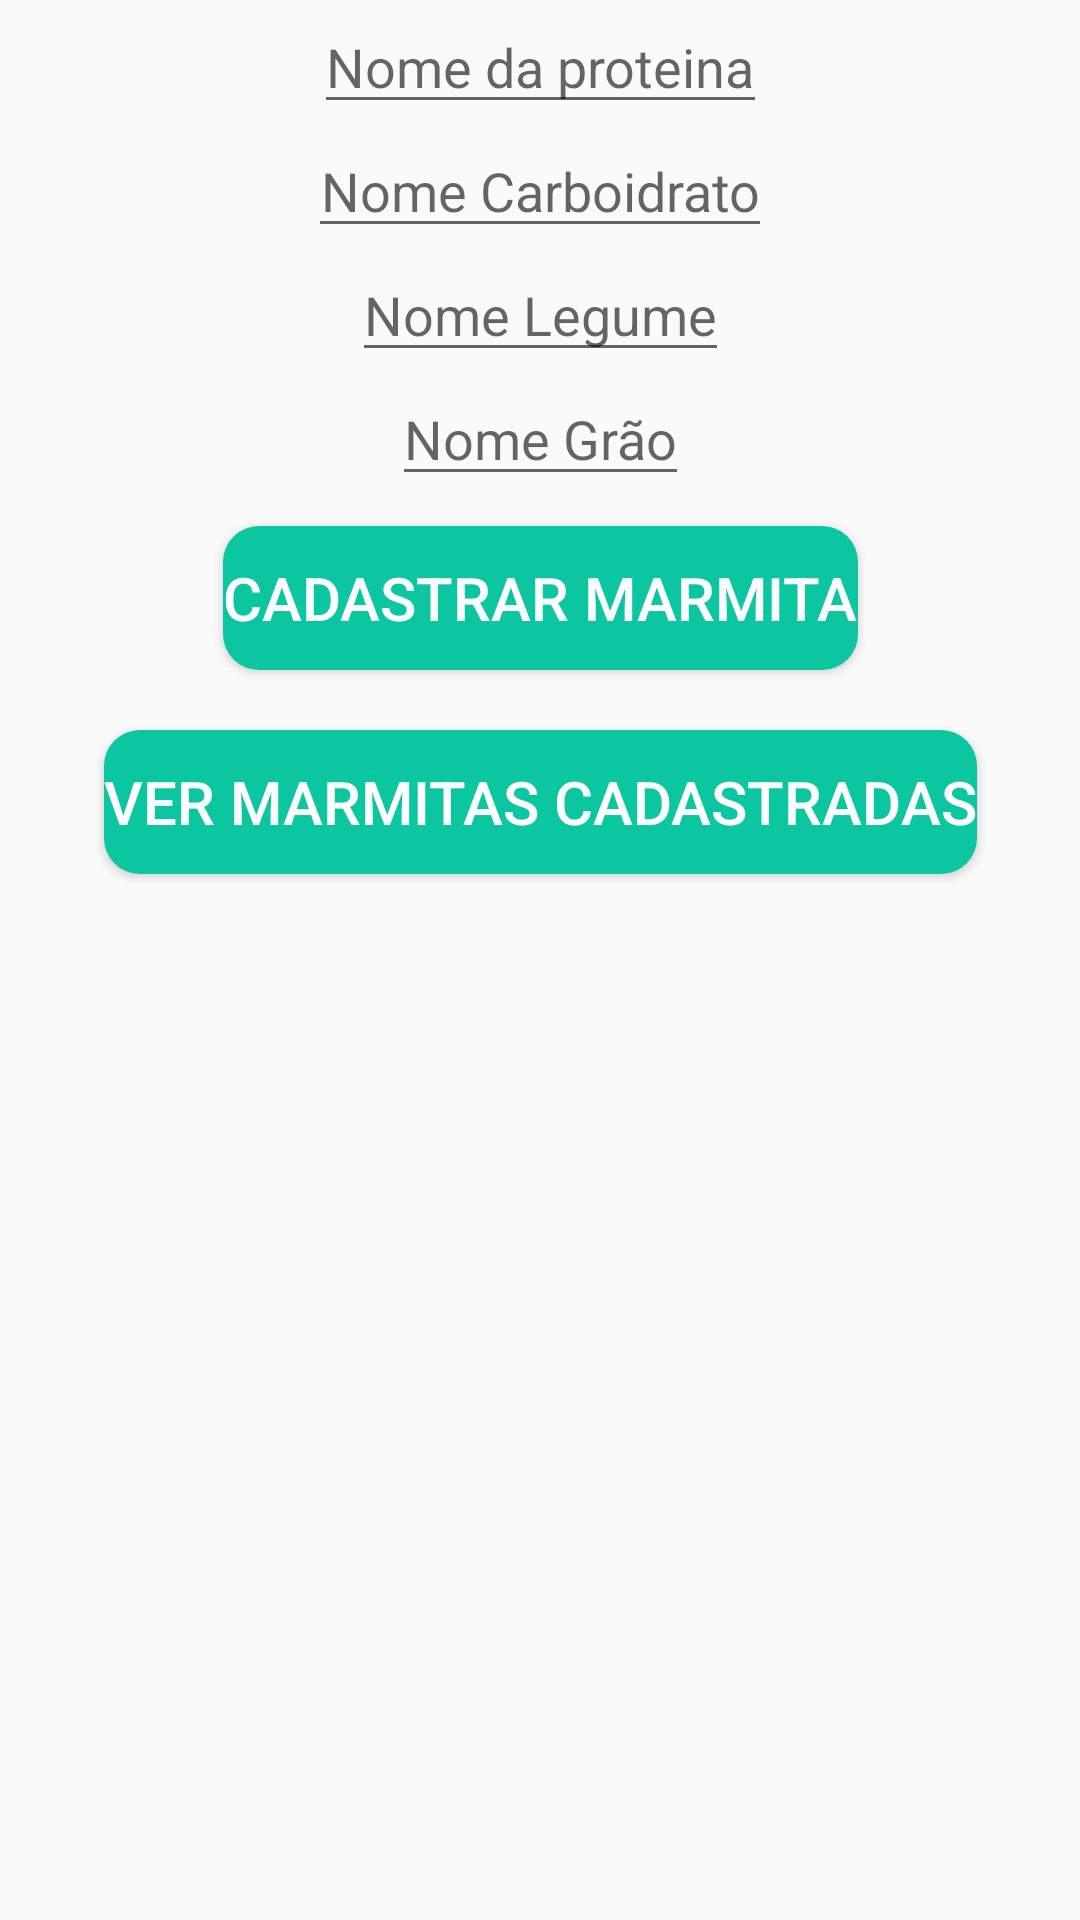

Android layout source for this screen:
<!-- AndroidManifest.xml: application theme AppTheme -->
<!-- res/layout/activity_main.xml -->
<?xml version="1.0" encoding="utf-8"?>
<androidx.constraintlayout.widget.ConstraintLayout xmlns:android="http://schemas.android.com/apk/res/android"
    xmlns:app="http://schemas.android.com/apk/res-auto"
    xmlns:tools="http://schemas.android.com/tools"
    android:layout_width="match_parent"
    android:layout_height="match_parent"
    tools:context=".MainActivity">

    <EditText
        android:layout_width="wrap_content"
        android:layout_height="wrap_content"
        android:hint="Nome da proteina"
        android:id="@+id/et_nome_proteina"
        app:layout_constraintStart_toStartOf="parent"
        app:layout_constraintEnd_toEndOf="parent"
        android:gravity="center"/>

    <EditText
        android:layout_width="wrap_content"
        android:layout_height="wrap_content"
        android:hint="Nome Carboidrato"
        android:id="@+id/et_nome_carboidrato"
        app:layout_constraintTop_toBottomOf="@id/et_nome_proteina"
        app:layout_constraintStart_toStartOf="parent"
        app:layout_constraintEnd_toEndOf="parent"
        android:gravity="center"/>

    <EditText
        android:layout_width="wrap_content"
        android:layout_height="wrap_content"
        android:hint="Nome Legume"
        android:id="@+id/et_nome_Legume"
        app:layout_constraintTop_toBottomOf="@id/et_nome_carboidrato"
        app:layout_constraintStart_toStartOf="parent"
        app:layout_constraintEnd_toEndOf="parent"
        android:gravity="center"/>

    <EditText
        android:layout_width="wrap_content"
        android:layout_height="wrap_content"
        android:hint="Nome Grão"
        android:id="@+id/et_nome_grao"
        app:layout_constraintTop_toBottomOf="@id/et_nome_Legume"
        app:layout_constraintStart_toStartOf="parent"
        app:layout_constraintEnd_toEndOf="parent"
        android:gravity="center"/>

    <Button
        android:layout_width="wrap_content"
        android:layout_height="wrap_content"
        android:text="@string/botao_cadastro"
        android:background="@drawable/button_style"
        style="@style/frase_bt"
        app:layout_constraintTop_toBottomOf="@id/et_nome_grao"
        android:id="@+id/bt_cadastrar"
        android:onClick="cadastrarMarmita"
        app:layout_constraintStart_toStartOf="parent"
        app:layout_constraintEnd_toEndOf="parent"
        android:layout_marginTop="10dp"/>

    <Button
        android:layout_width="wrap_content"
        android:layout_height="wrap_content"
        android:text="@string/botao_trocar_tela"
        android:background="@drawable/button_style"
        style="@style/frase_bt"
        app:layout_constraintTop_toBottomOf="@id/bt_cadastrar"
        android:id="@+id/bt_trocar_tela"
        android:onClick="trocarTela"
        app:layout_constraintStart_toStartOf="parent"
        app:layout_constraintEnd_toEndOf="parent"
        android:layout_marginTop="20dp"/>

</androidx.constraintlayout.widget.ConstraintLayout>
<!-- resources referenced by this layout -->
<resources>
  <!-- drawable button_style (drawable) -->
  <?xml version="1.0" encoding="utf-8"?>
  <shape xmlns:android="http://schemas.android.com/apk/res/android"
      android:shape="rectangle">
  
      <solid android:color="#0CC6A1"/>
      <corners android:radius="12dp"/>
      <stroke android:color="#000000"/>
  
  </shape>
  <string name="botao_cadastro">Cadastrar Marmita</string>
  <string name="botao_trocar_tela">Ver marmitas cadastradas</string>
  <style name="frase_bt">
          <item name="android:textSize">20sp</item>
          <item name="android:textColor">#ffffff</item>
      </style>
  <style name="AppTheme" parent="Theme.AppCompat.Light.DarkActionBar">
          
          <item name="colorPrimary">@color/colorPrimary</item>
          <item name="colorPrimaryDark">@color/colorPrimaryDark</item>
          <item name="colorAccent">@color/colorAccent</item>
      </style>
  <!-- not gathered from this repository: default colours our renderer supplied (Android Studio template values) -->
  <color name="colorPrimary">#FF6200EE</color>
  <color name="colorPrimaryDark">#FF3700B3</color>
  <color name="colorAccent">#FF03DAC5</color>
</resources>
